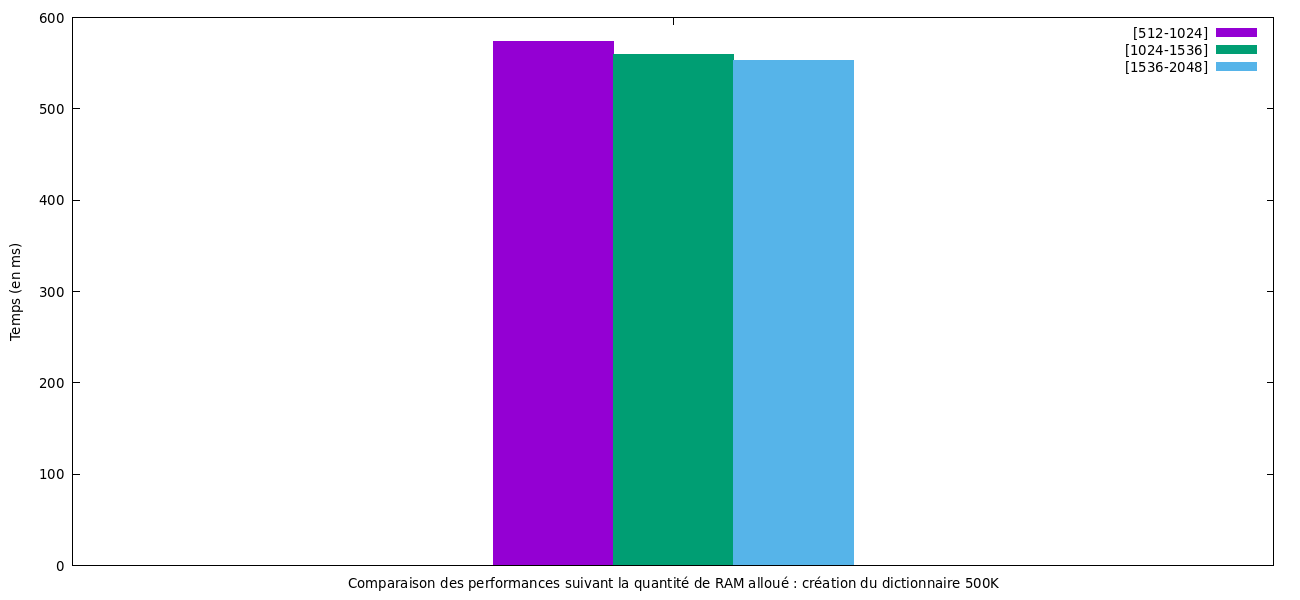

The file beside this chart, header and first rows:
RAM, [512-1024], [1024-1536], [1536-2048]
Comparaison des performances suivant la …, 574, 560, 553
